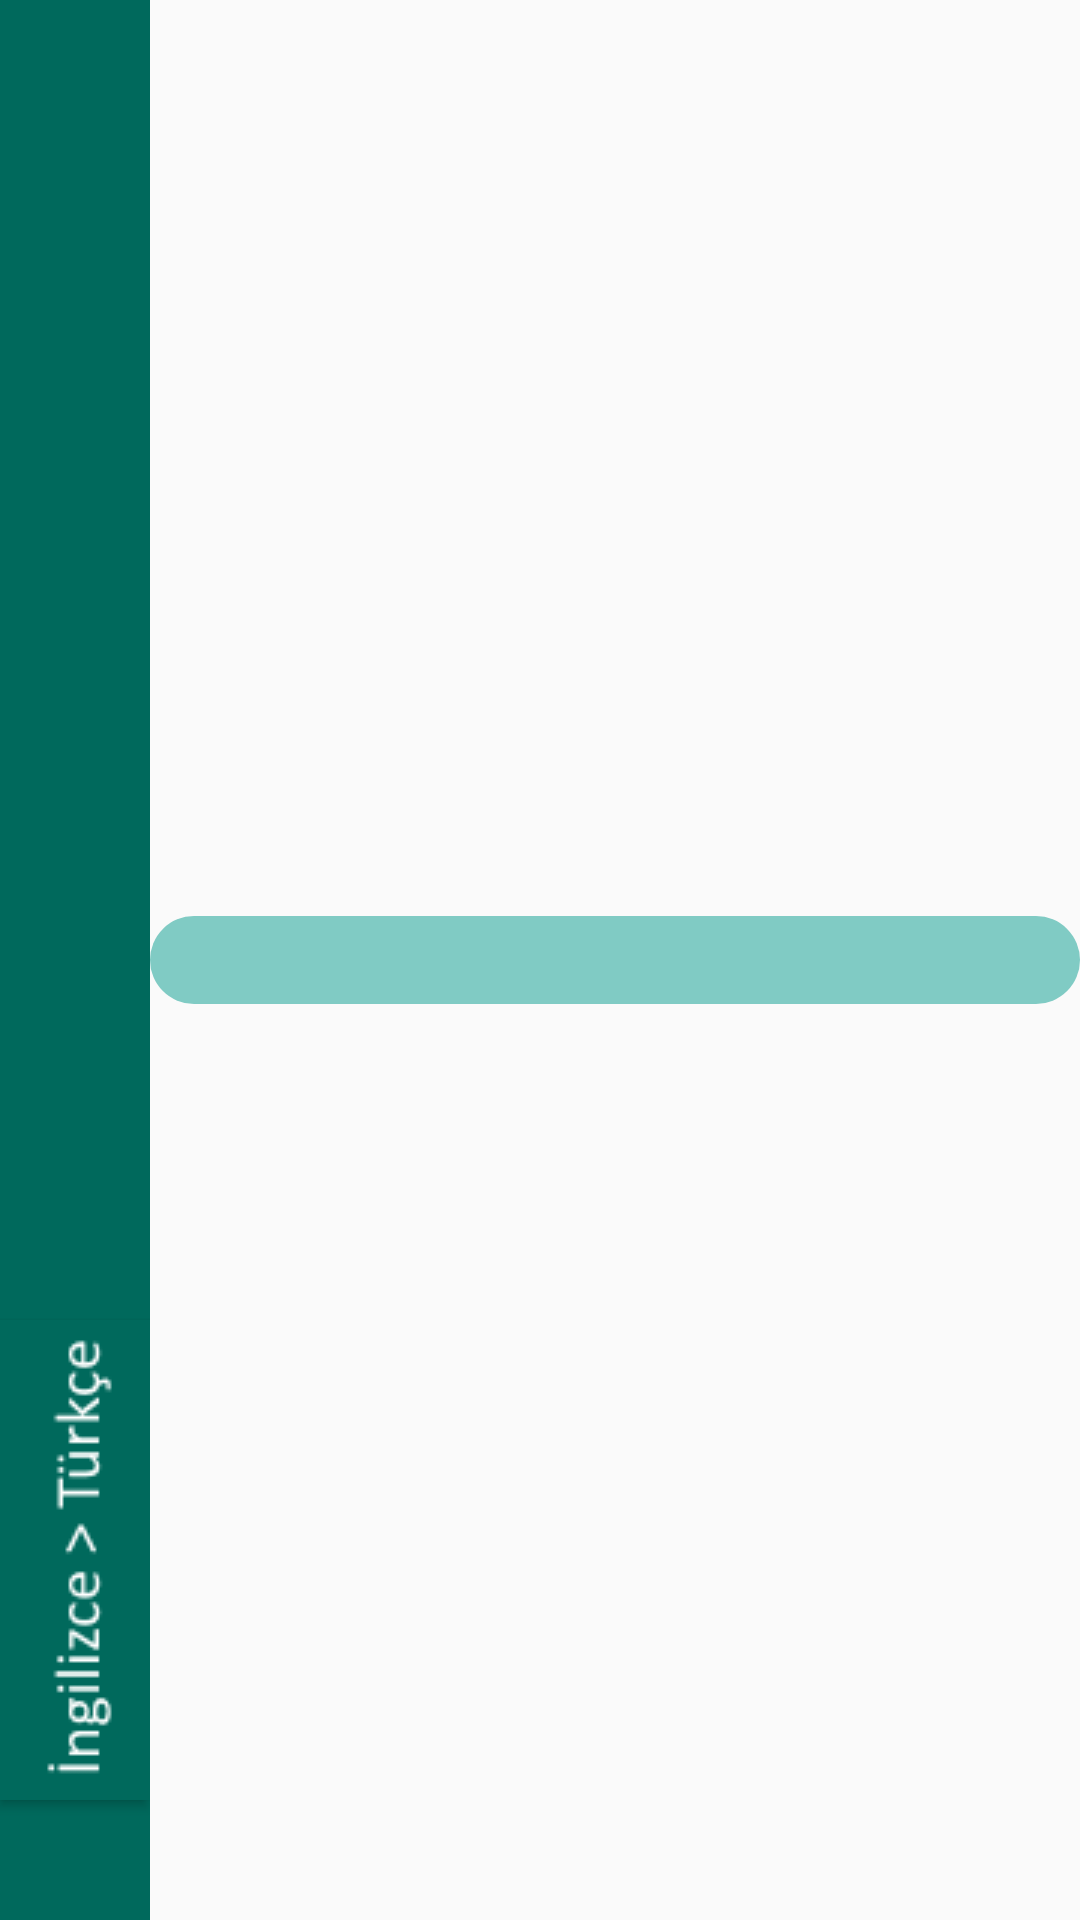

Write the Android layout XML for this screen, with the resource values it uses.
<!-- AndroidManifest.xml: application theme AppTheme.NoActionBar -->
<!-- res/layout/activity_control.xml -->
<?xml version="1.0" encoding="utf-8"?>

<LinearLayout xmlns:android="http://schemas.android.com/apk/res/android"
    xmlns:tools="http://schemas.android.com/tools"
    android:orientation="horizontal"
    android:layout_width="fill_parent"
    android:layout_height="fill_parent">


    <RelativeLayout
        android:layout_width="wrap_content"
        android:layout_height="match_parent"
        android:layout_alignParentBottom="true"
        android:background="#00695C">

        <ToggleButton
            android:layout_width="50dp"
            android:layout_height="50dp"
            android:id="@+id/mFlashMode"
            android:background="@drawable/flash_mode"
            android:textOff=""
            android:textOn=""
            android:layout_alignParentTop="true"
            android:layout_alignParentLeft="true"
            android:layout_alignParentStart="true"
            android:layout_marginTop="40dp"/>

        <ToggleButton
            android:layout_width="50dp"
            android:layout_height="wrap_content"
            android:id="@+id/changeLanguage"
            android:background="@drawable/change_language"
            android:textOff=""
            android:textOn=""
            android:layout_alignParentBottom="true"
            android:layout_alignParentLeft="true"
            android:layout_alignParentStart="true"
            android:layout_marginBottom="40dp"/>
    </RelativeLayout>

    <TextView
        android:layout_width="match_parent"
        android:layout_height="wrap_content"
        android:textAppearance="?android:attr/textAppearanceLarge"
        android:id="@+id/mTranslationText"
        android:layout_gravity="center_vertical"
        android:textColor="#000000"
        android:gravity="center"
        android:maxLines="8"
        android:minLines="1"
        android:background="@drawable/traslationtext_view"
        android:scrollbars="vertical"
        android:layout_centerVertical="true"
        android:layout_alignParentRight="true"
        android:layout_alignParentEnd="true"/>


</LinearLayout>
<!-- resources referenced by this layout -->
<resources>
  <!-- drawable change_language (drawable) -->
  <?xml version="1.0" encoding="utf-8"?>
  
  <selector xmlns:android="http://schemas.android.com/apk/res/android">
      <item android:drawable="@drawable/tur" android:state_checked="true"/>
      <item android:drawable="@drawable/en" android:state_checked="false"/>
  </selector>
  <!-- drawable traslationtext_view (drawable) -->
  <?xml version="1.0" encoding="utf-8"?>
  
  
  <shape xmlns:android="http://schemas.android.com/apk/res/android"
         android:shape="rectangle" android:gravity="center">
      <solid android:color="#80CBC4"/>
      <corners android:radius="15dip" />
  </shape>
  <style name="AppTheme.NoActionBar">
          <item name="windowActionBar">false</item>
          <item name="windowNoTitle">true</item>
      </style>
  <!-- drawable tur: png bitmap (drawable, 1844 bytes) -->
  <!-- drawable en: png bitmap (drawable, 1845 bytes) -->
</resources>
